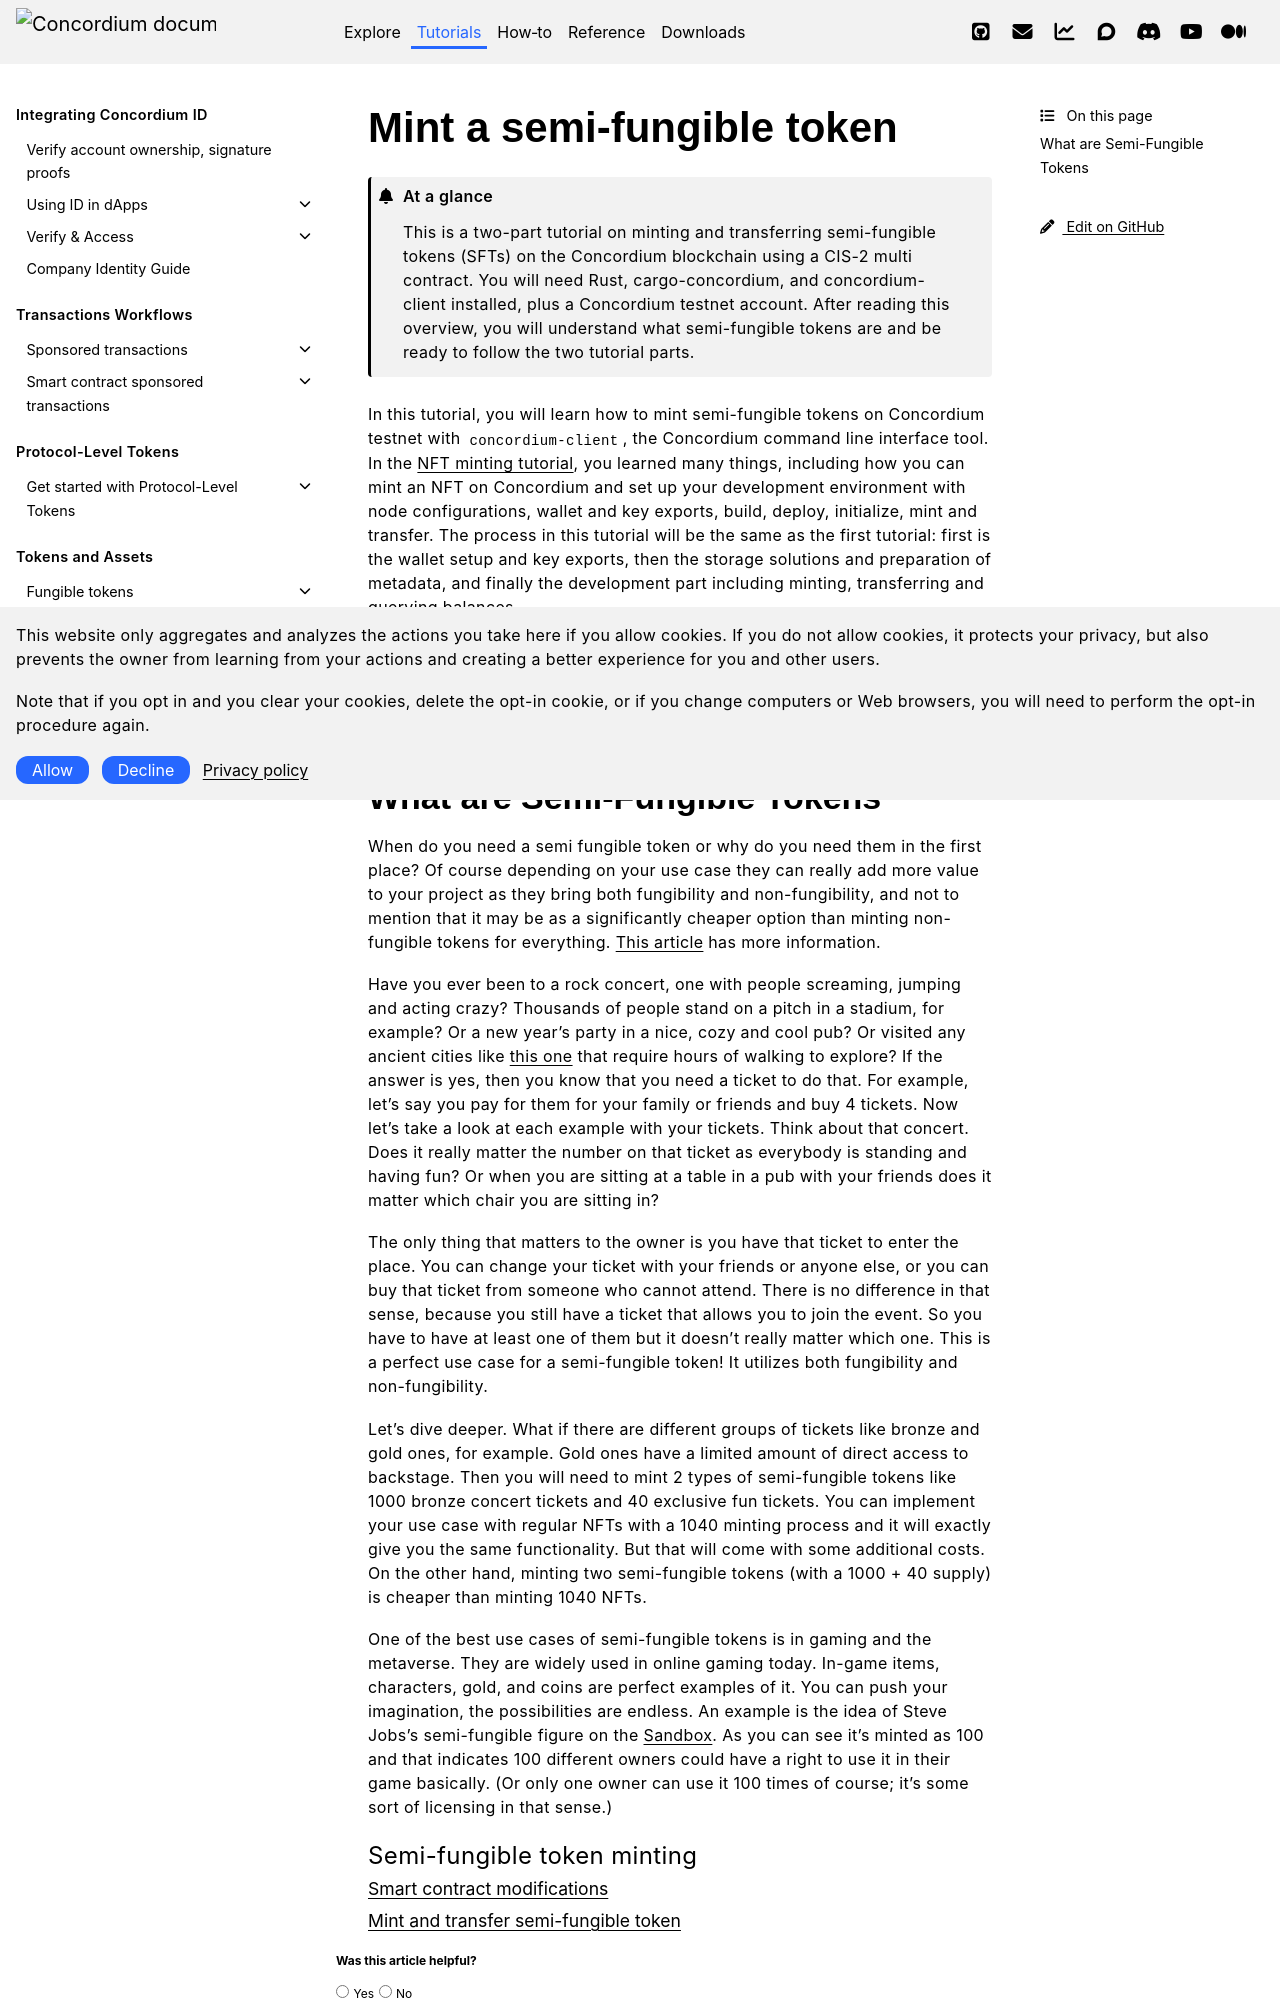

repository: Concordium/concordium.github.io · page: en/mainnet/tutorials/sft-minting/index.html · generator: sphinx

.. _sft-index:

==========================
Mint a semi-fungible token
==========================

.. admonition:: At a glance

   This is a two-part tutorial on minting and transferring semi-fungible tokens (SFTs) on the Concordium blockchain using a CIS-2 multi contract. You will need Rust, cargo-concordium, and concordium-client installed, plus a Concordium testnet account. After reading this overview, you will understand what semi-fungible tokens are and be ready to follow the two tutorial parts.

In this tutorial, you will learn how to mint semi-fungible tokens on Concordium testnet with ``concordium-client``, the Concordium command line interface tool.  In the :ref:`NFT minting tutorial<nft-index>`, you learned many things, including how you can mint an NFT on Concordium and set up your development environment with node configurations, wallet and key exports, build, deploy, initialize, mint and transfer. The process in this tutorial will be the same as the first tutorial: first is the wallet setup and key exports, then the storage solutions and preparation of metadata, and finally the development part including minting, transferring and querying balances.

Before you start this tutorial, if you have not completed your development environment setup, see :ref:`Setup the development environment<setup-env>`. This tutorial assumes you’ve already configured your environment, have a node running, and installed your web wallet and exported its key.
